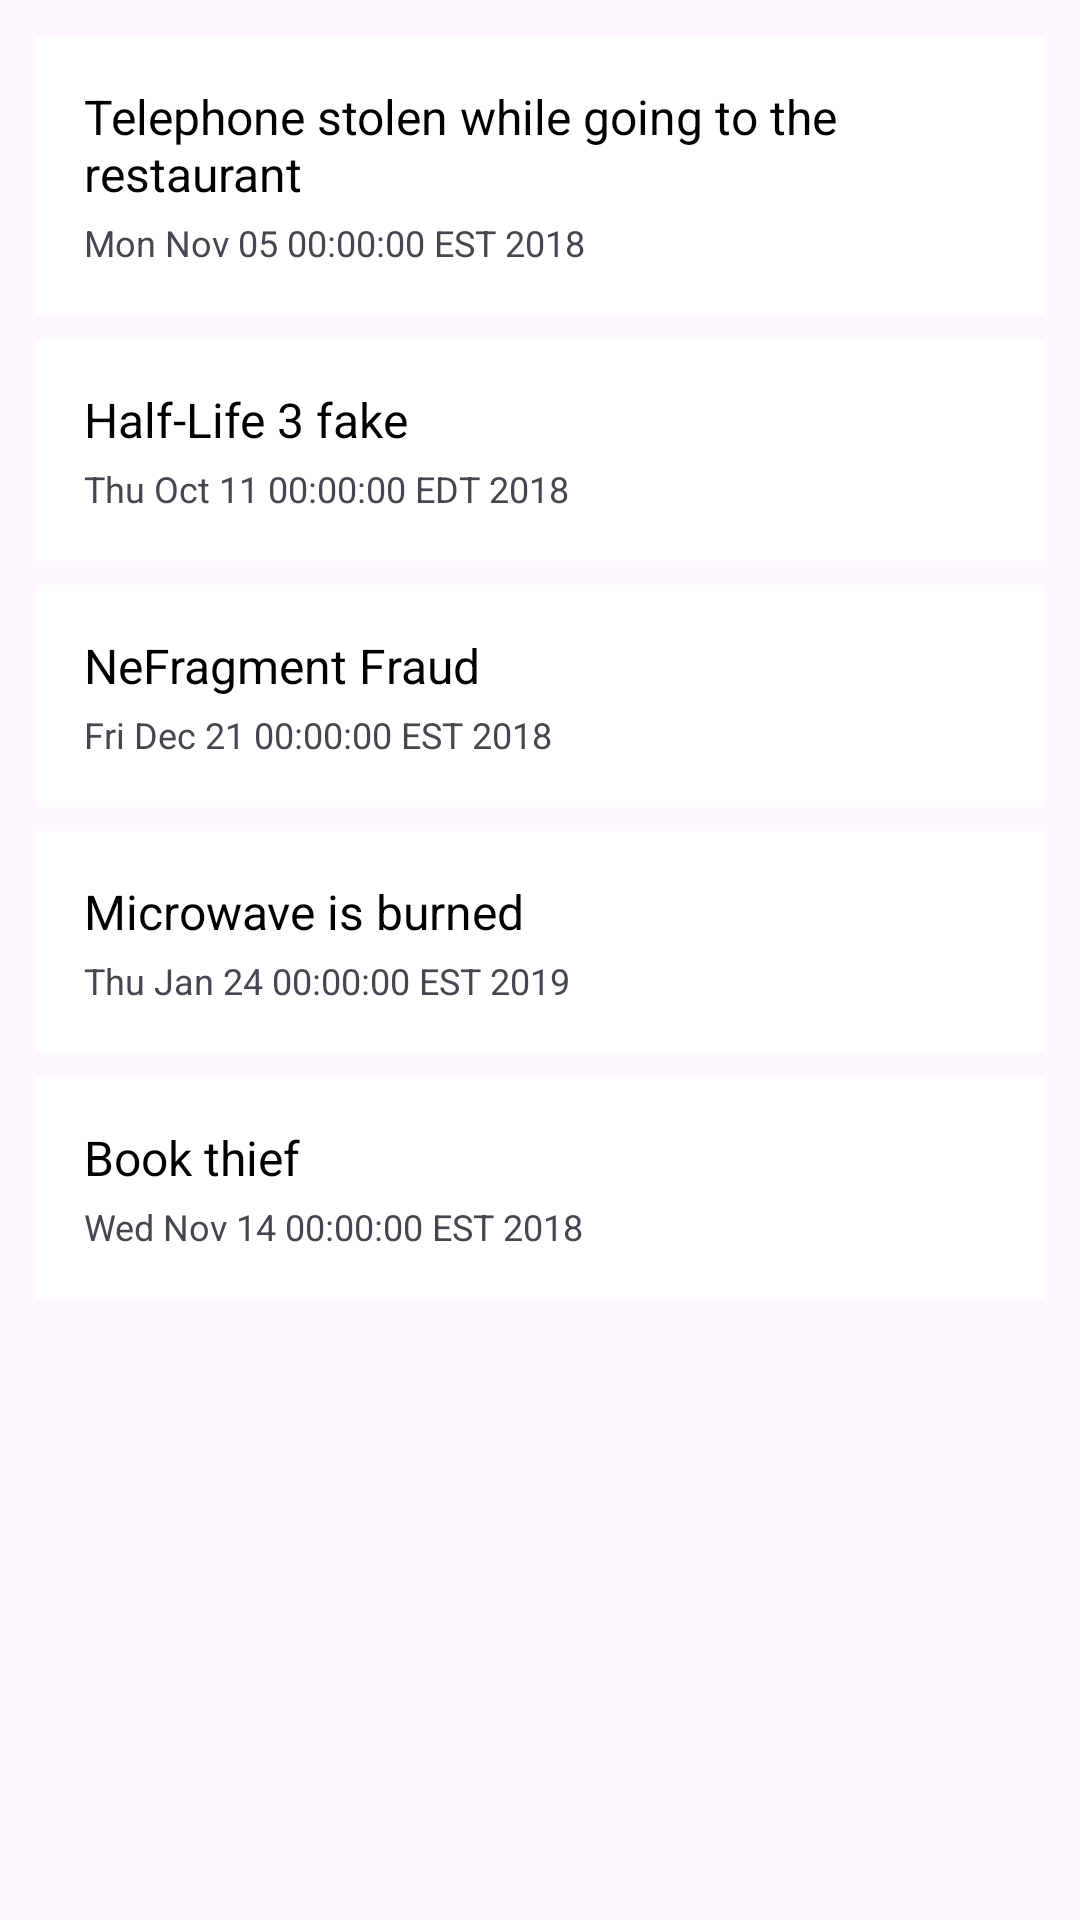

Here is an Android app screen rendered from its layout file. Give the layout XML and the strings, colors and styles it references.
<!-- AndroidManifest.xml: application theme Theme.Prak4_Vysotskiy -->
<!-- res/layout/activity_crimes.xml -->
<?xml version="1.0" encoding="utf-8"?>
<androidx.constraintlayout.widget.ConstraintLayout xmlns:android="http://schemas.android.com/apk/res/android"
    xmlns:app="http://schemas.android.com/apk/res-auto"
    xmlns:tools="http://schemas.android.com/tools"
    android:layout_width="match_parent"
    android:layout_height="match_parent"
    tools:context=".Crimes">

    <ScrollView
        android:layout_width="match_parent"
        android:layout_height="match_parent"
        android:padding="8dp">

        <LinearLayout
            android:layout_width="match_parent"
            android:layout_height="wrap_content"
            android:orientation="vertical">

            <LinearLayout android:id="@+id/crime1" android:layout_width="match_parent" android:layout_height="wrap_content" android:orientation="vertical" android:background="@color/white" android:layout_margin="4dp" android:padding="16dp" android:clickable="true">
                <TextView android:layout_width="match_parent" android:layout_height="wrap_content" android:text="@string/crime_1" android:textSize="16sp" android:textColor="@color/black" />
                <TextView android:layout_width="match_parent" android:layout_height="wrap_content" android:text="@string/date_1" android:textSize="12sp" android:layout_marginTop="4dp" />
            </LinearLayout>

            <LinearLayout android:id="@+id/crime2" android:layout_width="match_parent" android:layout_height="wrap_content" android:orientation="vertical" android:background="@color/white" android:layout_margin="4dp" android:padding="16dp" android:clickable="true">
                <TextView android:layout_width="match_parent" android:layout_height="wrap_content" android:text="@string/crime_2" android:textSize="16sp" android:textColor="@color/black" />
                <TextView android:layout_width="match_parent" android:layout_height="wrap_content" android:text="@string/date_2" android:textSize="12sp"  android:layout_marginTop="4dp" />
            </LinearLayout>

            <LinearLayout android:id="@+id/crime3" android:layout_width="match_parent" android:layout_height="wrap_content" android:orientation="vertical" android:background="@color/white" android:layout_margin="4dp" android:padding="16dp" android:clickable="true">
                <TextView android:layout_width="match_parent" android:layout_height="wrap_content" android:text="@string/crime_3" android:textSize="16sp" android:textColor="@color/black" />
                <TextView android:layout_width="match_parent" android:layout_height="wrap_content" android:text="@string/date_3" android:textSize="12sp" android:layout_marginTop="4dp" />
            </LinearLayout>

            <LinearLayout android:id="@+id/crime4" android:layout_width="match_parent" android:layout_height="wrap_content" android:orientation="vertical" android:background="@color/white" android:layout_margin="4dp" android:padding="16dp" android:clickable="true">
                <TextView android:layout_width="match_parent" android:layout_height="wrap_content" android:text="@string/crime_4" android:textSize="16sp" android:textColor="@color/black" />
                <TextView android:layout_width="match_parent" android:layout_height="wrap_content" android:text="@string/date_4" android:textSize="12sp" android:layout_marginTop="4dp" />
            </LinearLayout>

            <LinearLayout android:id="@+id/crime5" android:layout_width="match_parent" android:layout_height="wrap_content" android:orientation="vertical" android:background="@color/white" android:layout_margin="4dp" android:padding="16dp" android:clickable="true">
                <TextView android:layout_width="match_parent" android:layout_height="wrap_content" android:text="@string/crime_5" android:textSize="16sp" android:textColor="@color/black" />
                <TextView android:layout_width="match_parent" android:layout_height="wrap_content" android:text="@string/date_5" android:textSize="12sp" android:layout_marginTop="4dp" />
            </LinearLayout>

        </LinearLayout>
    </ScrollView>
</androidx.constraintlayout.widget.ConstraintLayout>
<!-- resources referenced by this layout -->
<resources>
  <string name="crime_1">Telephone stolen while going to the restaurant</string>
  <string name="crime_2">Half-Life 3 fake</string>
  <string name="crime_3">NeFragment Fraud</string>
  <string name="crime_4">Microwave is burned</string>
  <string name="crime_5">Book thief</string>
  <string name="date_1">Mon Nov 05 00:00:00 EST 2018</string>
  <string name="date_2">Thu Oct 11 00:00:00 EDT 2018</string>
  <string name="date_3">Fri Dec 21 00:00:00 EST 2018</string>
  <string name="date_4">Thu Jan 24 00:00:00 EST 2019</string>
  <string name="date_5">Wed Nov 14 00:00:00 EST 2018</string>
  <style name="Theme.Prak4_Vysotskiy" parent="Base.Theme.Prak4_Vysotskiy" />
  <style name="Base.Theme.Prak4_Vysotskiy" parent="Theme.Material3.DayNight.NoActionBar">
          
          
      </style>
  <!-- not gathered from this repository: default colours our renderer supplied (Android Studio template values) -->
  <color name="black">#FF000000</color>
  <color name="white">#FFFFFFFF</color>
</resources>
